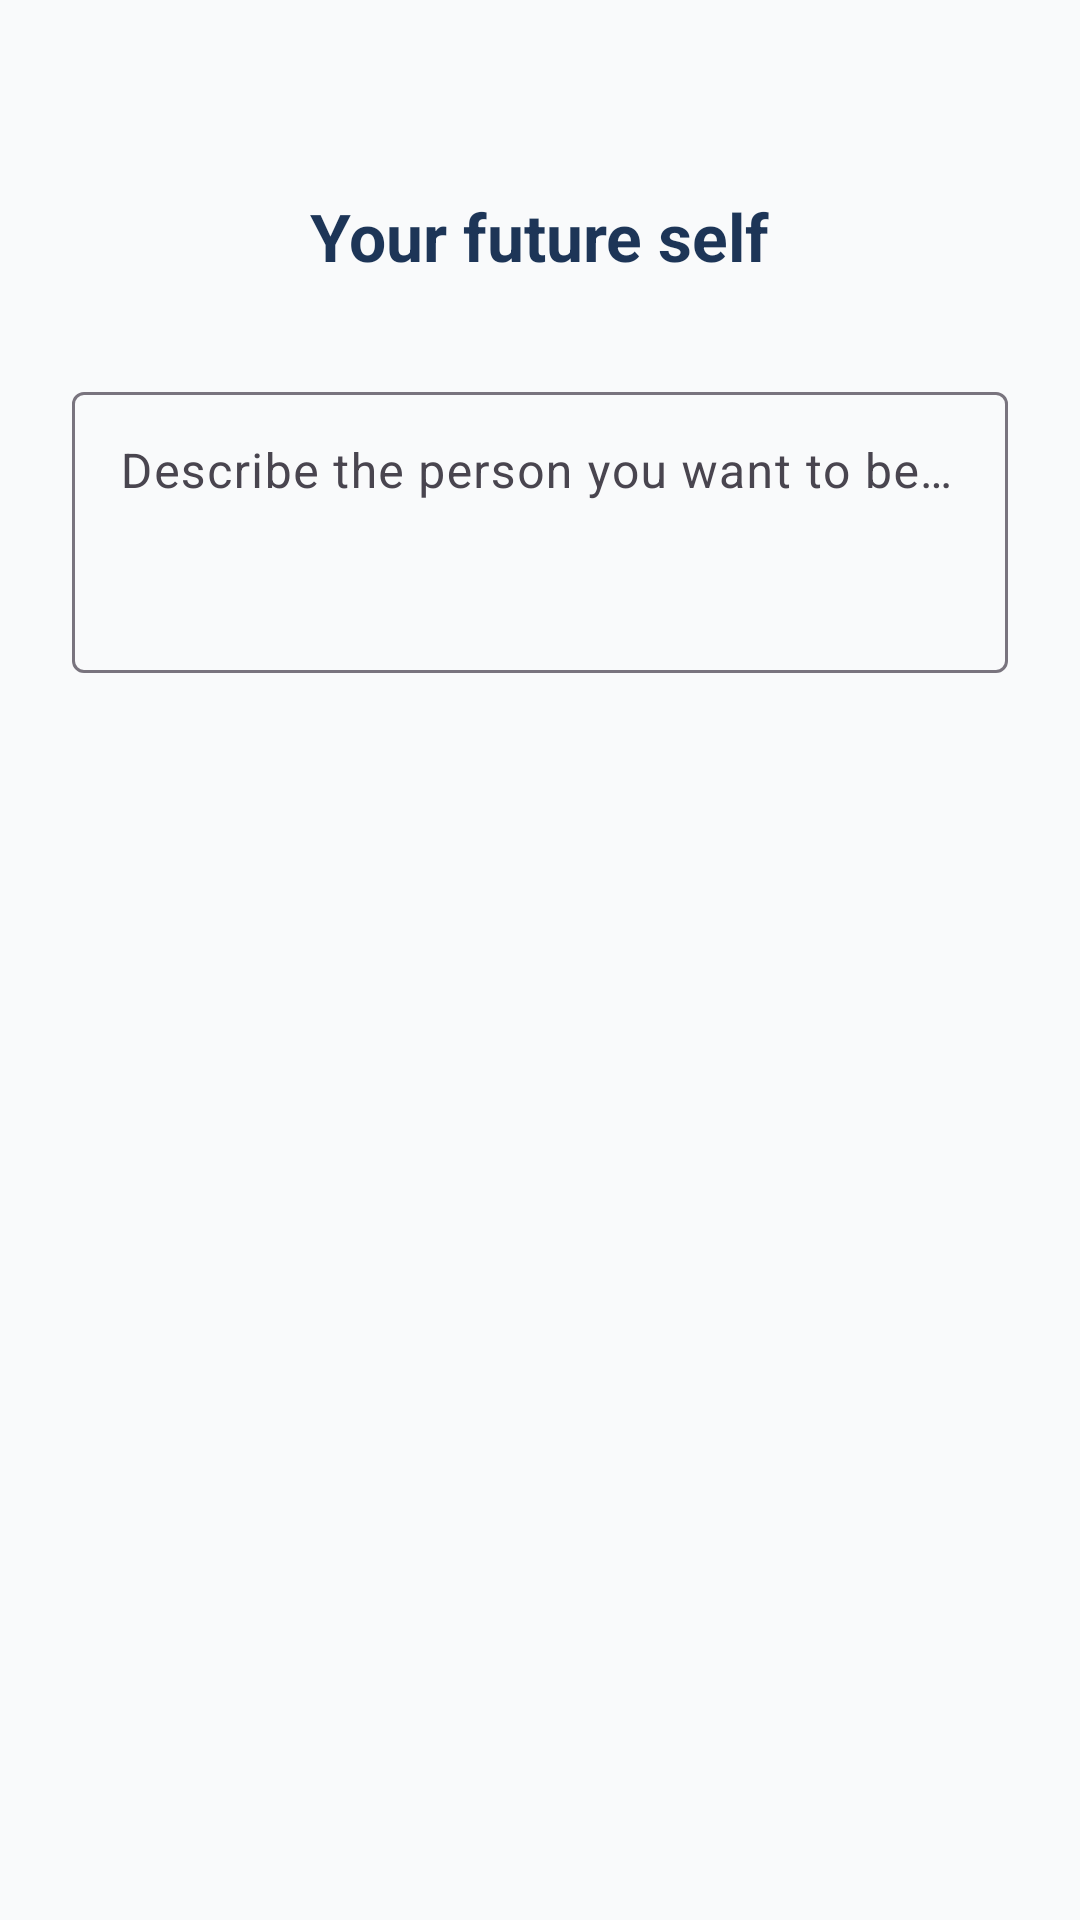

Reconstruct the res/layout file that produces this screen, plus the resources it refers to.
<!-- AndroidManifest.xml: application theme Theme.Dolphin -->
<!-- res/layout/fragment_future_self.xml -->
<?xml version="1.0" encoding="utf-8"?>
<androidx.constraintlayout.widget.ConstraintLayout xmlns:android="http://schemas.android.com/apk/res/android"
    xmlns:app="http://schemas.android.com/apk/res-auto"
    android:layout_width="match_parent"
    android:layout_height="match_parent"
    android:padding="@dimen/padding_large">

    <TextView
        android:id="@+id/tvTitle"
        android:layout_width="wrap_content"
        android:layout_height="wrap_content"
        android:text="@string/future_self_title"
        android:textSize="@dimen/title_text_size"
        android:textColor="@color/on_background"
        android:textStyle="bold"
        app:layout_constraintTop_toTopOf="parent"
        app:layout_constraintStart_toStartOf="parent"
        app:layout_constraintEnd_toEndOf="parent"
        android:layout_marginTop="40dp" />

    <com.google.android.material.textfield.TextInputLayout
        android:id="@+id/tilFutureSelf"
        android:layout_width="0dp"
        android:layout_height="wrap_content"
        android:hint="@string/future_self_hint"
        app:layout_constraintTop_toBottomOf="@id/tvTitle"
        app:layout_constraintStart_toStartOf="parent"
        app:layout_constraintEnd_toEndOf="parent"
        android:layout_marginTop="32dp"
        style="@style/Widget.Material3.TextInputLayout.OutlinedBox">

        <com.google.android.material.textfield.TextInputEditText
            android:id="@+id/etFutureSelf"
            android:layout_width="match_parent"
            android:layout_height="wrap_content"
            android:minLines="3"
            android:maxLines="5"
            android:gravity="top" />
    </com.google.android.material.textfield.TextInputLayout>

</androidx.constraintlayout.widget.ConstraintLayout>
<!-- resources referenced by this layout -->
<resources>
  <color name="on_background">#1D3557</color>
  <dimen name="padding_large">24dp</dimen>
  <dimen name="title_text_size">22sp</dimen>
  <string name="future_self_hint">Describe the person you want to become...</string>
  <string name="future_self_title">Your future self</string>
  <style name="Theme.Dolphin" parent="Theme.Material3.DayNight">
          <item name="colorPrimary">@color/primary</item>
          <item name="colorSecondary">@color/secondary</item>
          <item name="colorTertiary">@color/accent</item>
          <item name="android:colorBackground">@color/background</item>
          <item name="colorSurface">@color/surface</item>
          <item name="colorOnPrimary">@color/on_primary</item>
          <item name="colorOnSecondary">@color/on_secondary</item>
          <item name="colorOnBackground">@color/on_background</item>
          <item name="colorOnSurface">@color/on_surface</item>
          <item name="android:textColorPrimary">@color/on_background</item>
          <item name="android:textColorSecondary">@color/secondary</item>
          <item name="android:fontFamily">sans-serif</item>
          <item name="android:textSize">16sp</item>
      </style>
  <color name="primary">#1D3557</color>
  <color name="secondary">#457B9D</color>
  <color name="accent">#F59E0B</color>
  <color name="background">#F9FAFB</color>
  <color name="surface">#FFFFFF</color>
  <color name="on_primary">#FFFFFF</color>
  <color name="on_secondary">#FFFFFF</color>
  <color name="on_surface">#1D3557</color>
</resources>
